Run: headless pygame with SDL's dummy video driver; simulated clock (each Clock.tick advances the game by its frame time, no real sleeping); random seed 0; keys injected as events and as key.get_pressed() state; no mouse input.
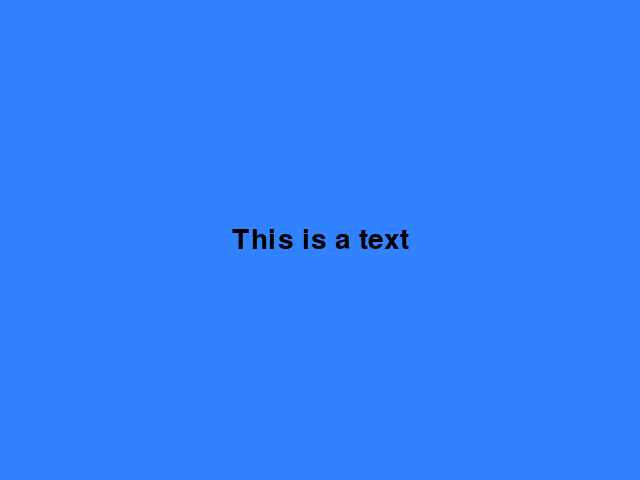
Frame 1 of 4 · flips 1–60 · no input
Frame 2 of 4 · flips 61–180 · tapped SPACE, RETURN · held RIGHT (→), D · screen unchanged from frame 1, image omitted
Frame 3 of 4 · flips 181–300 · held DOWN (↓), S · screen unchanged from frame 2, image omitted
Frame 4 of 4 · flips 301–420 · held LEFT (←), A, UP (↑), W · screen unchanged from frame 3, image omitted

The pygame program that drew these frames:

import pygame
import random
import sys

## 	Initialize the display module
pygame.init()
## 	Initialize a window or screen for display
screen = pygame.display.set_mode((640, 480))

## caption of pygame windows frame
pygame.display.set_caption("Example code for blank windows with text")

## define a text
font = pygame.font.SysFont("Sans", 42)
text = font.render("This is a text", True, (0, 0, 0))

while 1:

    ## check game events
    for event in pygame.event.get():
        ### check QUIT event to cleanly shutdown
        if event.type == pygame.QUIT:
            sys.exit()

    ## Change background RGB color
    screen.fill((50,130,255))

    ## draw a text into screen
    position = (320-text.get_width()//2,240-text.get_height()//2)
    screen.blit(text,position)

    ## 	Update portions of the screen for software displays
    pygame.display.update()

    ## Pause the program for an amount of time
    pygame.time.delay(100)
